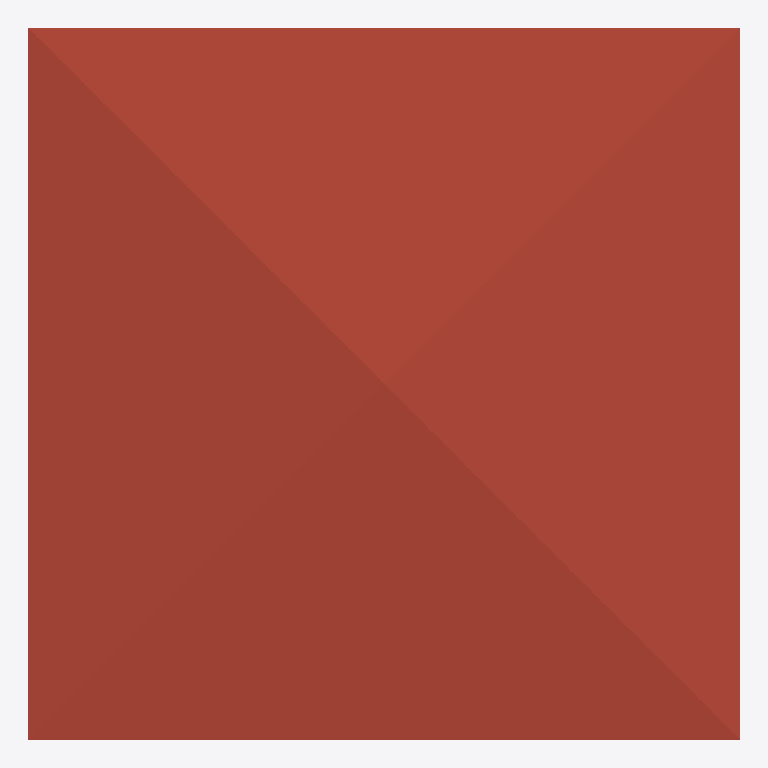
Plan cut of the same IFC building model at storey '3F' (level 6.00 m, cut at 7.40 m), seen from above with north up, elements coloured by IFC class: 1 roof (red-brown). Cut surfaces are drawn darker.
Extent 10.0 m × 10.0 m × 7.1 m (x, y, z). Storeys (3): GF at 0.00 m; 2F at 3.00 m; 3F at 6.00 m. Elements (115): 28 IfcWall, 25 IfcColumn, 23 IfcBeam, 12 IfcWindow, 11 IfcDoor, 10 IfcRailing, 3 IfcSlab, 2 IfcStairFlight, 1 IfcRoof.

HEADER;
FILE_DESCRIPTION(('ViewDefinition[DesignTransferView]'),'2;1');
FILE_NAME('s05-discussion.ifc','2025-09-08T15:12:43+08:00',(''),(''),'IfcOpenShell 0.8.3-post1','Bonsai 0.8.3-post1','');
FILE_SCHEMA(('IFC4'));
ENDSEC;
DATA;
#1=IFCPROJECT('3A7Dh9qi95XfEAO8Wz96cV',$,'My Project',$,$,$,$,(#14,#26),#9);
#31=IFCSITE('2_NnBeoxj06etBhgP4W5cW',$,'My Site',$,$,#54,$,$,$,$,$,$,$,$);
#37=IFCBUILDING('1sBi1c5Gb80uSs9XVP7v$r',$,'My Building',$,$,#60,$,$,$,$,$,$);
#43=IFCBUILDINGSTOREY('14f1FQ16z4cO4Yvlrr$Gmz',$,'2F',$,$,#3036,$,$,$,$);
#67=IFCBUILDINGSTOREY('3mriL4$Mj2WPXWxG4_H0ww',$,'GF',$,$,#83,$,$,$,$);
#3212=IFCBUILDINGSTOREY('37mlBMQ3D2zwdtCq8vQ2zr',$,'3F',$,$,#3233,$,$,$,$);
#6121=IFCROOF('09uS68uxv1jRuy6ATA9qnu',$,'Roof',$,$,#6148,#6131,$,$);
ENDSEC;